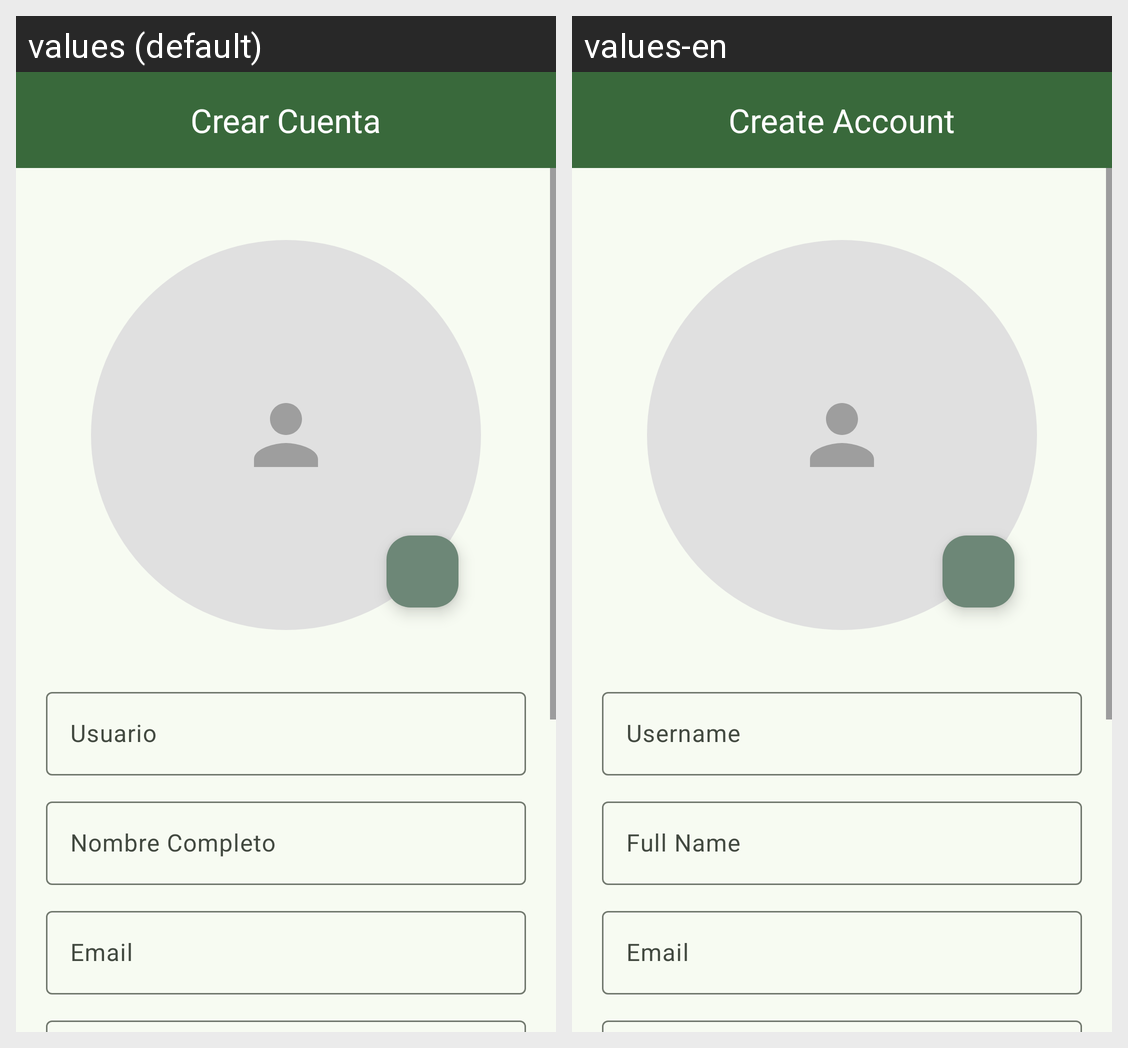

Strings drawn on this Android screen and how each of the app's shown locales translates them:
Android screen res/layout/activity_register.xml rendered under 2 locales, left to right: values (default), values-en. Device: Nexus 5 (rendered at 1080×1920; each locale shown at half size, 540×960, under a caption strip naming it); theme AppTheme.
Strings drawn on this screen, with the default value and each locale's value (text and hints the layout hard-codes, and strings that could not be matched under every locale, appear in the picture but are not listed):

register_title
  values: Crear Cuenta
  values-en: Create Account

register_hint_username
  values: Usuario
  values-en: Username

register_hint_full_name
  values: Nombre Completo
  values-en: Full Name

register_hint_email
  values: Email
  values-en: Email
